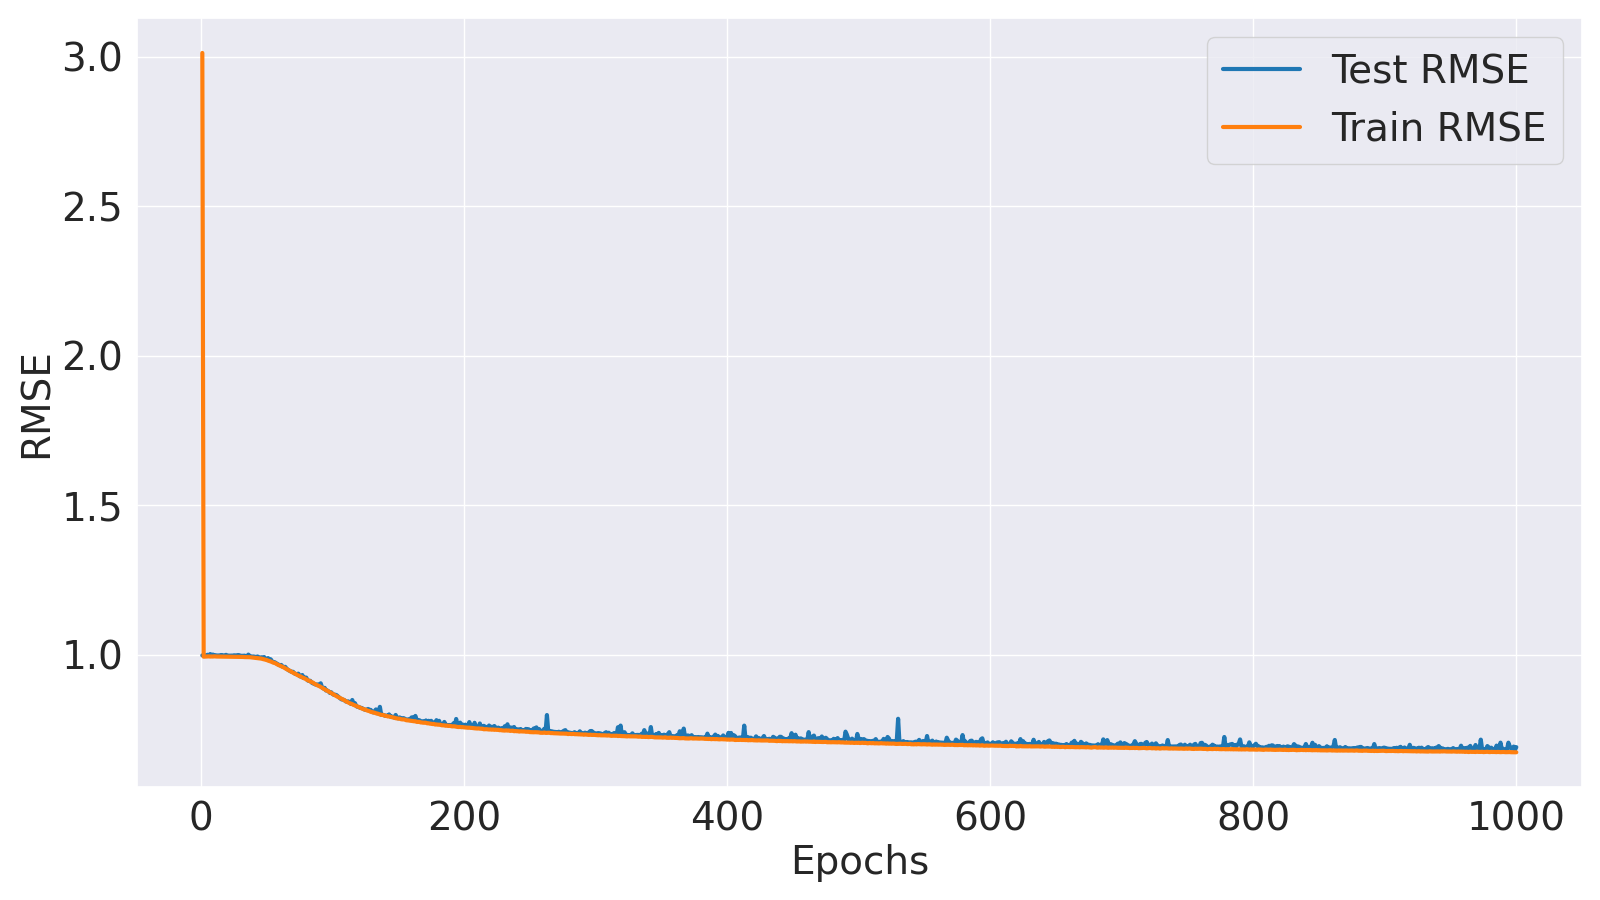

The table this chart was drawn from, first rows:
Epoch, Train MSE, Train RMSE, Test MSE, Test RMSE
1, 9.073, 3.012, 0.9947, 0.9973
2, 0.9862, 0.9931, 0.9949, 0.9975
3, 0.9867, 0.9933, 0.9949, 0.9975
4, 0.9872, 0.9936, 0.9949, 0.9975
5, 0.9875, 0.9937, 0.9991, 0.9995
6, 0.9883, 0.9941, 0.9944, 0.9972
7, 0.9872, 0.9936, 1.004, 1.002
8, 0.9876, 0.9938, 0.9945, 0.9972
9, 0.9873, 0.9936, 1.001, 1
10, 0.9884, 0.9942, 0.9957, 0.9978
11, 0.9875, 0.9937, 0.9961, 0.9981
12, 0.9872, 0.9936, 0.9938, 0.9969
13, 0.9871, 0.9935, 0.9945, 0.9972
14, 0.9874, 0.9937, 0.9937, 0.9968
15, 0.9866, 0.9933, 0.997, 0.9985
16, 0.9869, 0.9934, 0.997, 0.9985
17, 0.9868, 0.9934, 0.9947, 0.9973
18, 0.9869, 0.9934, 0.9941, 0.9971
19, 0.9864, 0.9932, 0.9985, 0.9992
20, 0.9866, 0.9933, 0.993, 0.9965
21, 0.9864, 0.9932, 0.9935, 0.9967
22, 0.9863, 0.9931, 0.9929, 0.9964
23, 0.9859, 0.9929, 0.9936, 0.9968
24, 0.9856, 0.9928, 0.9929, 0.9964
25, 0.9857, 0.9928, 0.9952, 0.9976
26, 0.9858, 0.9929, 0.9949, 0.9975
27, 0.9853, 0.9926, 0.9933, 0.9967
28, 0.9853, 0.9926, 0.9971, 0.9985
29, 0.9855, 0.9927, 0.9962, 0.9981
30, 0.9849, 0.9924, 0.9921, 0.996
31, 0.9848, 0.9924, 0.9922, 0.9961
32, 0.9846, 0.9923, 0.9921, 0.996
33, 0.9837, 0.9918, 0.9931, 0.9965
34, 0.9836, 0.9918, 0.9906, 0.9953
35, 0.9833, 0.9916, 0.9895, 0.9948
36, 0.9827, 0.9913, 1, 1
37, 0.983, 0.9915, 0.9917, 0.9958
38, 0.982, 0.991, 0.9883, 0.9941
39, 0.9813, 0.9906, 0.987, 0.9935
40, 0.9806, 0.9903, 0.9875, 0.9937
41, 0.9797, 0.9898, 0.9857, 0.9928
42, 0.9782, 0.989, 0.9837, 0.9918
43, 0.9767, 0.9883, 0.9877, 0.9938
44, 0.9761, 0.988, 0.9809, 0.9904
45, 0.9745, 0.9872, 0.9806, 0.9902
46, 0.9733, 0.9866, 0.9824, 0.9912
47, 0.9707, 0.9852, 0.9751, 0.9875
48, 0.9688, 0.9843, 0.984, 0.992
49, 0.9665, 0.9831, 0.9715, 0.9856
50, 0.9641, 0.9819, 0.9683, 0.984
51, 0.9604, 0.98, 0.9769, 0.9884
52, 0.9578, 0.9787, 0.9627, 0.9812
53, 0.9548, 0.9771, 0.969, 0.9844
54, 0.9512, 0.9753, 0.9556, 0.9775
55, 0.9471, 0.9732, 0.9502, 0.9748
56, 0.9451, 0.9721, 0.9501, 0.9747
57, 0.941, 0.9701, 0.944, 0.9716
58, 0.9358, 0.9674, 0.939, 0.969
59, 0.9315, 0.9651, 0.9345, 0.9667
60, 0.9283, 0.9635, 0.9292, 0.964
... 940 more rows
